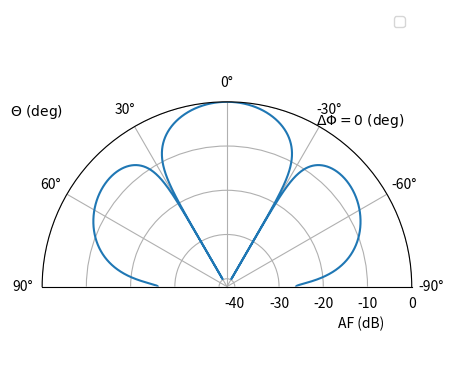

The script that saved this image: (Note: this script raises an exception after producing the figure.)
import numpy as np
from matplotlib import pyplot as plt
import matplotlib.animation as animation

def calculate_array_factor(beam_angles, phase, freq, spacing, n = 2):
    '''
    Calculates array factored base on formula (12) from
    https://www.analog.com/en/analog-dialogue/articles/phased-array-antenna-patterns-part1.html

    beam_angles - np array of beam_angles (rad)
    freq - signal frequency
    spacing - distance between antennas
    phase - phase shift of antenna elements (rad)
    '''
    c = 299792458
    d = spacing
    lam = c/freq
    af = np.sin(n*((np.pi*d/lam)*np.sin(beam_angles) - phase/2))/(n * np.sin((np.pi*d/lam)*np.sin(beam_angles) - phase/2))
    return af


n = 4

beam_angles = np.linspace(-np.pi/2, np.pi/2, 5000)

fig,ax = plt.subplots(subplot_kw={'projection': 'polar'} )
af = calculate_array_factor(beam_angles, np.deg2rad(0), 1575.42e6, 0.095, n)
line, = ax.plot(beam_angles, np.log10(np.abs(af))*10)

ax.set_thetamax(90)
ax.set_thetamin(-90)
ax.set_theta_offset(0.5*np.pi)


r_label = ax.set_ylabel(r"$\Theta\ (\mathrm{deg})$")
r_label.set_position((1.0, 0.7))
r_label.set_rotation(0)
# label2 = ax.set_xlabel("AF (dB)")
# label2.set_position((0.8, -2))
plt.text(.8, .14, "AF (dB)", transform=ax.transAxes)
plt.yticks(np.arange(-40, 0+1, 10))

time_text = ax.text(-0.5, 0, '')
ax.legend()

# fig.set_size_inches(h_in_inches, w_in_inches)

def animate(i):
    af = calculate_array_factor(beam_angles, np.deg2rad(i), 1575.42e6, 0.095, n)
    line.set_ydata(np.log10(np.abs(af))*10)
    time_text.set_text(r"$\Delta \Phi = " + str(i) + r"\ \mathrm{(deg)}$")
    return line,time_text,

ani = animation.FuncAnimation(
    fig, animate, interval=50, frames=180, blit=True
)

# Set up formatting for the movie files
Writer = animation.writers['ffmpeg']
writer = Writer(fps=15, metadata=dict(artist='Me'), bitrate=1800)

ani.save('im.mp4', writer=writer, dpi=100)

# plt.show()


